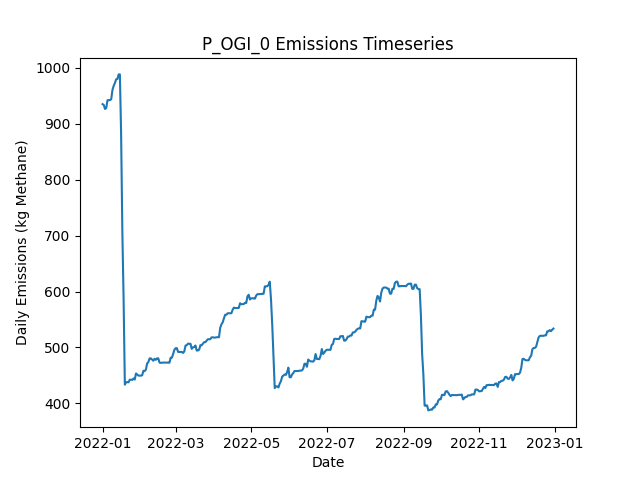

The file beside this chart, header and first rows:
Date, Daily Emissions (Kg Methane), Daily Mitigable Emissions (Kg Methane), Daily Non-Mitigable Emissions (Kg Methan…, Daily Cost ($), Active Leaks, New Leaks, Leaks Repaired, Leaks Naturally Repaired, Leaks Tagged, Daily Repair Cost ($), Daily Natural Repair Cost ($), OGI Deployment Cost ($), OGI Sites flagged for Follow-Up, OGI Leaks tagged for repair, OGI Sites Visited, OGI Travel Time (Minutes), OGI Survey Time (Minutes)
2022-01-01, 934.9, 625.9, 309.1, 2876, 335, 337, 0, 2, 32, 0.00000, 400, 2876, , 32, 3, 180, 300
2022-01-02, 933.4, 625.9, 307.5, 2876, 335, 1, 0, 0, 57, 0.00000, 0.00000, 2876, , 57, 3, 180, 360
2022-01-03, 926.3, 620.3, 306, 2876, 335, 2, 0, 1, 43, 0.00000, 200, 2876, , 43, 3, 180, 300
2022-01-04, 928.1, 620.1, 308, 2876, 335, 1, 0, 1, 53, 0.00000, 200, 2876, , 53, 3, 180, 360
2022-01-05, 941.9, 625, 316.9, 0.00000, 339, 4, 0, 0, 0, 0.00000, 0.00000, 0.00000, , 0, 0, 0, 0
2022-01-06, 942.1, 625, 317.1, 0.00000, 340, 1, 0, 0, 0, 0.00000, 0.00000, 0.00000, , 0, 0, 0, 0
2022-01-07, 942.1, 625, 317.1, 0.00000, 340, 0, 0, 0, 0, 0.00000, 0.00000, 0.00000, , 0, 0, 0, 0
2022-01-08, 943.7, 626.6, 317.1, 0.00000, 341, 1, 0, 0, 0, 0.00000, 0.00000, 0.00000, , 0, 0, 0, 0
2022-01-09, 960.2, 643.1, 317.1, 0.00000, 343, 2, 0, 0, 0, 0.00000, 0.00000, 0.00000, , 0, 0, 0, 0
2022-01-10, 967.8, 650.7, 317.1, 0.00000, 345, 2, 0, 0, 0, 0.00000, 0.00000, 0.00000, , 0, 0, 0, 0
2022-01-11, 972.7, 655.6, 317.1, 0.00000, 347, 2, 0, 0, 0, 0.00000, 0.00000, 0.00000, , 0, 0, 0, 0
2022-01-12, 979.4, 658.3, 321.1, 0.00000, 350, 3, 0, 0, 0, 0.00000, 0.00000, 0.00000, , 0, 0, 0, 0
2022-01-13, 979.8, 658.7, 321.1, 0.00000, 351, 1, 0, 0, 0, 0.00000, 0.00000, 0.00000, , 0, 0, 0, 0
2022-01-14, 988.1, 667, 321.1, 0.00000, 352, 1, 0, 0, 0, 0.00000, 0.00000, 0.00000, , 0, 0, 0, 0
2022-01-15, 988.1, 667, 321.1, 0.00000, 352, 0, 0, 0, 0, 0.00000, 0.00000, 0.00000, , 0, 0, 0, 0
2022-01-16, 879.5, 558.4, 321.1, 5400, 325, 1, 27, 1, 0, 5400, 200, 0.00000, , 0, 0, 0, 0
2022-01-17, 705.4, 384.3, 321.1, 10000, 275, 0, 50, 0, 0, 10000, 0.00000, 0.00000, , 0, 0, 0, 0
2022-01-18, 586.1, 255.4, 330.7, 7200, 242, 3, 36, 0, 0, 7200, 0.00000, 0.00000, , 0, 0, 0, 0
2022-01-19, 433.5, 102.8, 330.7, 9200, 196, 0, 46, 0, 0, 9200, 0.00000, 0.00000, , 0, 0, 0, 0
2022-01-20, 437.7, 107, 330.7, 0.00000, 198, 2, 0, 0, 0, 0.00000, 0.00000, 0.00000, , 0, 0, 0, 0
2022-01-21, 438, 107.3, 330.7, 0.00000, 199, 1, 0, 0, 0, 0.00000, 0.00000, 0.00000, , 0, 0, 0, 0
2022-01-22, 437.7, 107, 330.7, 0.00000, 198, 0, 0, 1, 0, 0.00000, 200, 0.00000, , 0, 0, 0, 0
2022-01-23, 442.4, 109.7, 332.7, 0.00000, 200, 2, 0, 0, 0, 0.00000, 0.00000, 0.00000, , 0, 0, 0, 0
2022-01-24, 442.4, 109.7, 332.7, 0.00000, 200, 0, 0, 0, 0, 0.00000, 0.00000, 0.00000, , 0, 0, 0, 0
2022-01-25, 441.9, 109.7, 332.2, 0.00000, 199, 0, 0, 0, 0, 0.00000, 0.00000, 0.00000, , 0, 0, 0, 0
2022-01-26, 444.6, 112.4, 332.2, 0.00000, 200, 1, 0, 0, 0, 0.00000, 0.00000, 0.00000, , 0, 0, 0, 0
2022-01-27, 442.7, 112.4, 330.3, 0.00000, 199, 0, 0, 0, 0, 0.00000, 0.00000, 0.00000, , 0, 0, 0, 0
2022-01-28, 453.6, 115.1, 338.5, 0.00000, 201, 2, 0, 0, 0, 0.00000, 0.00000, 0.00000, , 0, 0, 0, 0
2022-01-29, 451.6, 115.1, 336.6, 0.00000, 200, 0, 0, 0, 0, 0.00000, 0.00000, 0.00000, , 0, 0, 0, 0
2022-01-30, 449.7, 115.1, 334.6, 0.00000, 199, 0, 0, 0, 0, 0.00000, 0.00000, 0.00000, , 0, 0, 0, 0
2022-01-31, 449.7, 115.1, 334.6, 0.00000, 199, 0, 0, 0, 0, 0.00000, 0.00000, 0.00000, , 0, 0, 0, 0
2022-02-01, 449.7, 115.1, 334.6, 0.00000, 199, 0, 0, 0, 0, 0.00000, 0.00000, 0.00000, , 0, 0, 0, 0
2022-02-02, 450.3, 115.1, 335.2, 0.00000, 199, 1, 0, 0, 0, 0.00000, 0.00000, 0.00000, , 0, 0, 0, 0
2022-02-03, 458.4, 123.1, 335.2, 0.00000, 202, 3, 0, 0, 0, 0.00000, 0.00000, 0.00000, , 0, 0, 0, 0
2022-02-04, 457.7, 123.1, 334.6, 0.00000, 201, 0, 0, 0, 0, 0.00000, 0.00000, 0.00000, , 0, 0, 0, 0
2022-02-05, 460.4, 125.8, 334.6, 0.00000, 202, 1, 0, 0, 0, 0.00000, 0.00000, 0.00000, , 0, 0, 0, 0
2022-02-06, 471.3, 136.8, 334.6, 0.00000, 204, 2, 0, 0, 0, 0.00000, 0.00000, 0.00000, , 0, 0, 0, 0
2022-02-07, 474, 139.4, 334.6, 0.00000, 205, 1, 0, 0, 0, 0.00000, 0.00000, 0.00000, , 0, 0, 0, 0
2022-02-08, 480.5, 143.9, 336.6, 0.00000, 207, 2, 0, 0, 0, 0.00000, 0.00000, 0.00000, , 0, 0, 0, 0
2022-02-09, 480.5, 143.9, 336.6, 0.00000, 207, 0, 0, 0, 0, 0.00000, 0.00000, 0.00000, , 0, 0, 0, 0
2022-02-10, 478.3, 143.7, 334.6, 0.00000, 205, 0, 0, 1, 0, 0.00000, 200, 0.00000, , 0, 0, 0, 0
2022-02-11, 476.3, 143.7, 332.6, 0.00000, 204, 0, 0, 0, 0, 0.00000, 0.00000, 0.00000, , 0, 0, 0, 0
2022-02-12, 479.8, 145.2, 334.6, 0.00000, 206, 3, 0, 1, 0, 0.00000, 200, 0.00000, , 0, 0, 0, 0
2022-02-13, 477.8, 145.2, 332.6, 0.00000, 205, 0, 0, 0, 0, 0.00000, 0.00000, 0.00000, , 0, 0, 0, 0
2022-02-14, 480.5, 148.4, 332.2, 0.00000, 206, 2, 0, 0, 0, 0.00000, 0.00000, 0.00000, , 0, 0, 0, 0
2022-02-15, 480.5, 148.4, 332.2, 0.00000, 206, 0, 0, 0, 0, 0.00000, 0.00000, 0.00000, , 0, 0, 0, 0
2022-02-16, 472.9, 148.4, 324.6, 0.00000, 206, 1, 0, 0, 0, 0.00000, 0.00000, 0.00000, , 0, 0, 0, 0
2022-02-17, 472.5, 148.4, 324.1, 0.00000, 205, 0, 0, 0, 0, 0.00000, 0.00000, 0.00000, , 0, 0, 0, 0
2022-02-18, 472.7, 148.6, 324.1, 0.00000, 206, 1, 0, 0, 0, 0.00000, 0.00000, 0.00000, , 0, 0, 0, 0
2022-02-19, 473.2, 148.6, 324.6, 0.00000, 207, 1, 0, 0, 0, 0.00000, 0.00000, 0.00000, , 0, 0, 0, 0
2022-02-20, 472.9, 148.6, 324.3, 0.00000, 206, 0, 0, 0, 0, 0.00000, 0.00000, 0.00000, , 0, 0, 0, 0
2022-02-21, 472.9, 148.6, 324.3, 0.00000, 206, 0, 0, 0, 0, 0.00000, 0.00000, 0.00000, , 0, 0, 0, 0
2022-02-22, 472.9, 148.6, 324.3, 0.00000, 206, 0, 0, 0, 0, 0.00000, 0.00000, 0.00000, , 0, 0, 0, 0
2022-02-23, 472.9, 148.6, 324.3, 0.00000, 206, 0, 0, 0, 0, 0.00000, 0.00000, 0.00000, , 0, 0, 0, 0
2022-02-24, 472.7, 148.4, 324.3, 0.00000, 205, 0, 0, 1, 0, 0.00000, 200, 0.00000, , 0, 0, 0, 0
2022-02-25, 481.6, 148.6, 333.1, 0.00000, 206, 2, 0, 0, 0, 0.00000, 0.00000, 0.00000, , 0, 0, 0, 0
2022-02-26, 481.9, 148.8, 333.1, 0.00000, 207, 1, 0, 0, 0, 0.00000, 0.00000, 0.00000, , 0, 0, 0, 0
2022-02-27, 488.5, 151.5, 337, 0.00000, 210, 3, 0, 0, 0, 0.00000, 0.00000, 0.00000, , 0, 0, 0, 0
2022-02-28, 495.8, 156.9, 339, 0.00000, 213, 3, 0, 0, 0, 0.00000, 0.00000, 0.00000, , 0, 0, 0, 0
2022-03-01, 498.7, 159.8, 339, 0.00000, 215, 2, 0, 0, 0, 0.00000, 0.00000, 0.00000, , 0, 0, 0, 0
... 305 more rows
